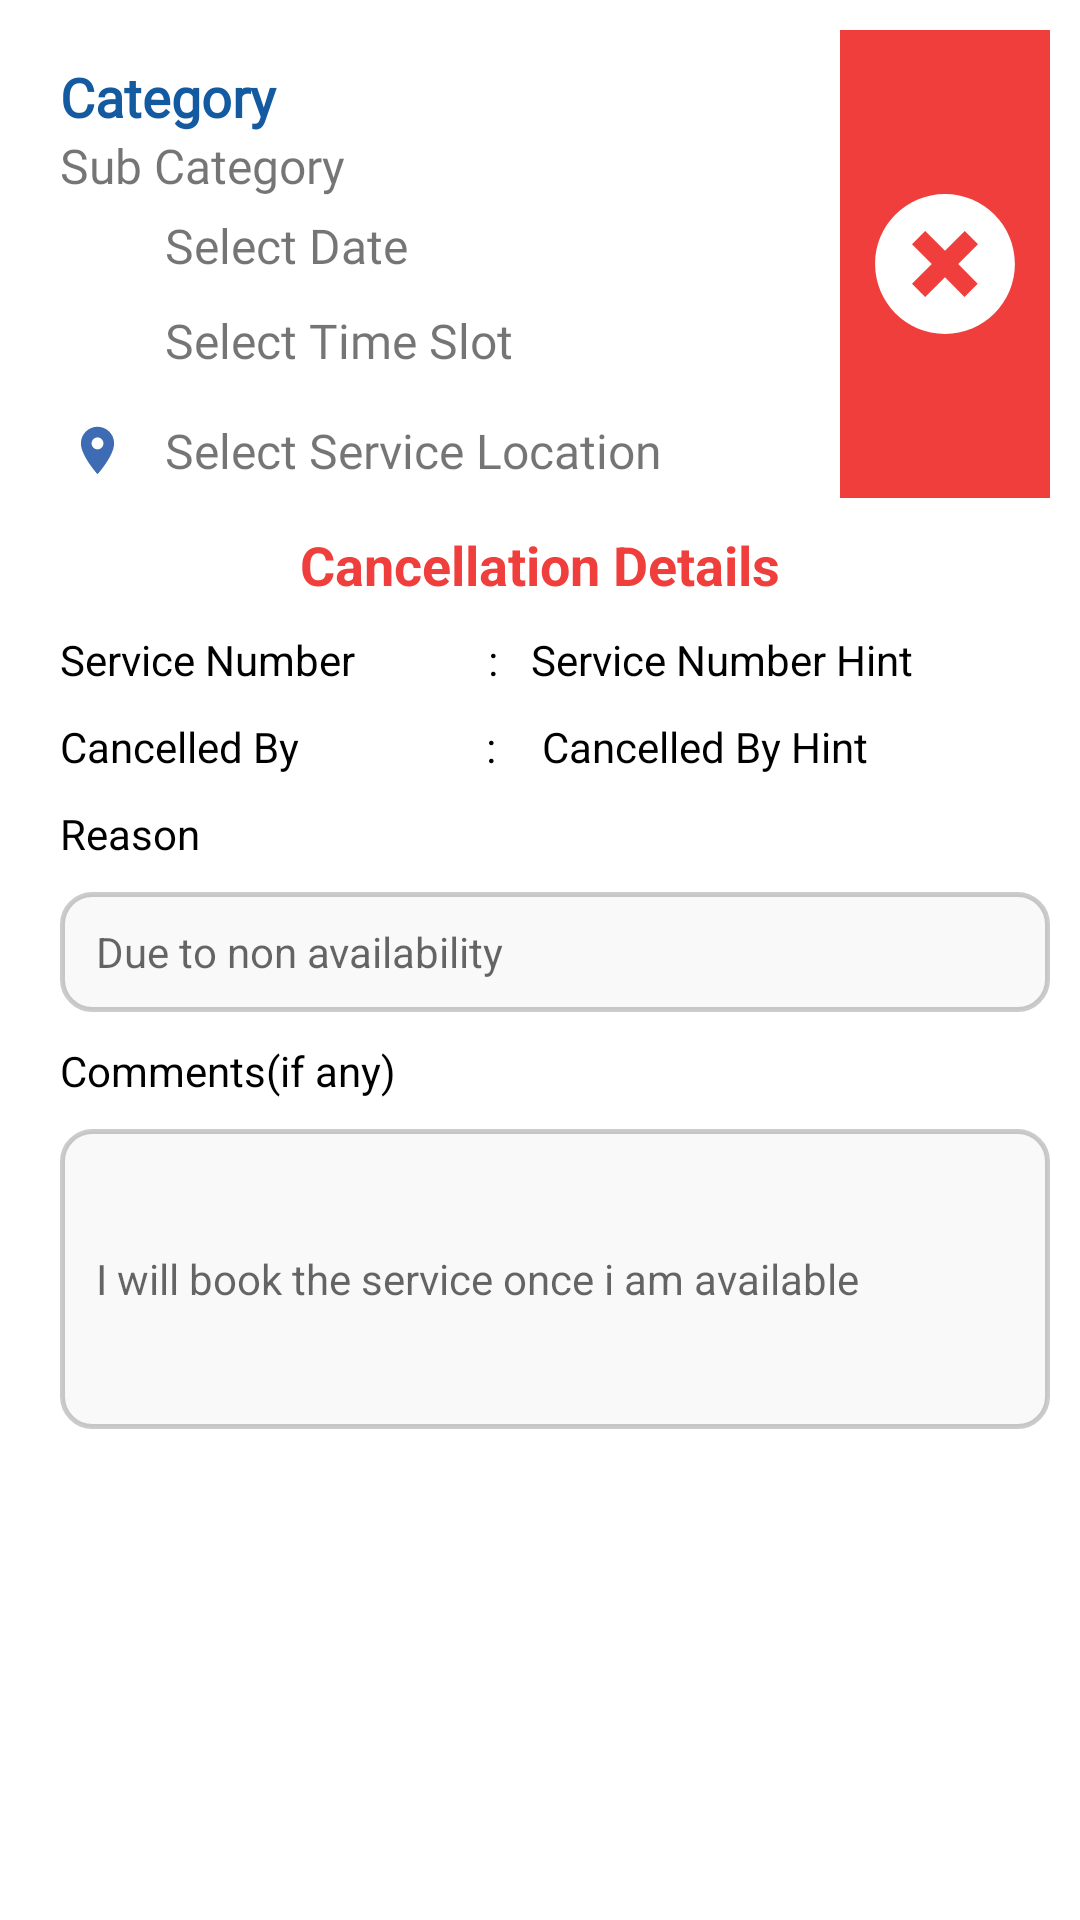

This screen was rendered from an Android layout file. Write that file and the resources it references.
<!-- AndroidManifest.xml: activity theme AppTheme -->
<!-- res/layout/activity_cancelled_service_detail.xml -->
<?xml version="1.0" encoding="utf-8"?>
<RelativeLayout xmlns:android="http://schemas.android.com/apk/res/android"
    android:layout_width="match_parent"
    android:layout_height="match_parent"
    android:background="@color/white">

    <RelativeLayout
        android:id="@+id/rl_cancelled_card"
        android:layout_width="match_parent"
        android:layout_height="wrap_content"
        android:layout_margin="10dp"
        android:background="@drawable/shadow_round"
        android:elevation="6dp">

        <TextView
            android:id="@+id/category_name"
            android:layout_width="wrap_content"
            android:layout_height="wrap_content"
            android:layout_marginStart="10dp"
            android:layout_marginTop="10dp"
            android:fontFamily="@font/helvetica"
            android:text="@string/category"
            android:textColor="@color/blue"
            android:textSize="18sp"
            android:textStyle="bold" />

        <TextView
            android:id="@+id/sub_category_name"
            android:layout_width="wrap_content"
            android:layout_height="wrap_content"
            android:layout_below="@id/category_name"
            android:layout_marginStart="10dp"
            android:fontFamily="@font/helvetica"
            android:text="@string/subcategory"
            android:textSize="16sp" />

        <TextView
            android:id="@+id/service_date"
            android:layout_width="wrap_content"
            android:layout_height="wrap_content"
            android:layout_below="@id/sub_category_name"
            android:layout_marginStart="10dp"
            android:layout_marginTop="5dp"
            android:layout_toEndOf="@id/img_date"
            android:fontFamily="@font/helvetica"
            android:text="@string/date"
            android:textSize="16sp" />

        <ImageView
            android:id="@+id/img_date"
            android:layout_width="25dp"
            android:layout_height="25dp"
            android:layout_alignStart="@+id/sub_category_name"
            android:layout_alignTop="@id/service_date"
            android:layout_alignBottom="@id/service_date"
            android:padding="3dp"
            android:src="@drawable/ic_date_blue" />

        <TextView
            android:id="@+id/service_time_slot"
            android:layout_width="wrap_content"
            android:layout_height="wrap_content"
            android:layout_below="@id/service_date"
            android:layout_marginStart="10dp"
            android:layout_marginTop="5dp"
            android:layout_toEndOf="@id/img_time"
            android:fontFamily="@font/helvetica"
            android:paddingTop="5dp"
            android:paddingBottom="5dp"
            android:text="@string/time"
            android:textSize="16sp" />


        <ImageView
            android:id="@+id/img_time"
            android:layout_width="25dp"
            android:layout_height="25dp"
            android:layout_alignStart="@+id/sub_category_name"
            android:layout_alignTop="@id/service_time_slot"
            android:layout_alignBottom="@id/service_time_slot"
            android:padding="3dp"
            android:src="@drawable/ic_time_blue" />

        <TextView
            android:id="@+id/service_location"
            android:layout_width="wrap_content"
            android:layout_height="wrap_content"
            android:layout_below="@id/service_time_slot"
            android:layout_marginStart="10dp"
            android:layout_marginTop="5dp"
            android:layout_toEndOf="@id/img_time"
            android:fontFamily="@font/helvetica"
            android:paddingTop="5dp"
            android:paddingBottom="5dp"
            android:text="@string/location"
            android:textSize="16sp" />


        <ImageView
            android:id="@+id/img_expert"
            android:layout_width="25dp"
            android:layout_height="25dp"
            android:layout_alignStart="@+id/img_time"
            android:layout_alignTop="@id/service_location"
            android:layout_alignBottom="@id/service_location"
            android:padding="3dp"
            android:src="@drawable/ic_location_on" />

        <ImageView
            android:layout_width="wrap_content"
            android:layout_height="wrap_content"
            android:layout_alignBottom="@id/img_expert"
            android:layout_alignParentTop="true"
            android:layout_alignParentEnd="true"
            android:background="@color/light_red"
            android:paddingStart="10dp"
            android:paddingEnd="10dp"
            android:src="@drawable/ic_cancelled_service" />

    </RelativeLayout>

    <LinearLayout
        android:layout_width="match_parent"
        android:layout_height="wrap_content"
        android:layout_below="@+id/rl_cancelled_card"
        android:orientation="vertical">

        <TextView
            android:layout_width="match_parent"
            android:layout_height="wrap_content"
            android:gravity="center"
            android:text="@string/cancel_details"
            android:textColor="@color/light_red"
            android:textSize="18sp"
            android:textStyle="bold" />

        <LinearLayout
            android:layout_width="match_parent"
            android:layout_height="wrap_content"
            android:layout_marginStart="20dp"
            android:layout_marginTop="10dp"
            android:orientation="horizontal">

            <TextView
                android:layout_width="wrap_content"
                android:layout_height="wrap_content"
                android:layout_weight="0.4"
                android:text="@string/service_number"
                android:textColor="@color/black" />

            <TextView
                android:layout_width="wrap_content"
                android:layout_height="wrap_content"
                android:layout_weight="0.1"
                android:text=":"
                android:textColor="@color/black" />

            <TextView
                android:id="@+id/txt_service_number"
                android:layout_width="wrap_content"
                android:layout_height="wrap_content"
                android:layout_weight="0.5"
                android:text="@string/service_number_hint"
                android:textColor="@color/black" />

        </LinearLayout>

        <LinearLayout
            android:layout_width="match_parent"
            android:layout_height="wrap_content"
            android:layout_marginStart="20dp"
            android:layout_marginTop="10dp"
            android:orientation="horizontal">

            <TextView
                android:layout_width="wrap_content"
                android:layout_height="wrap_content"
                android:layout_weight="0.4"
                android:text="@string/cancelled_by"
                android:textColor="@color/black" />

            <TextView
                android:layout_width="wrap_content"
                android:layout_height="wrap_content"
                android:layout_weight="0.1"
                android:text=":"
                android:textColor="@color/black" />

            <TextView
                android:id="@+id/txt_cancelled_by"
                android:layout_width="wrap_content"
                android:layout_height="wrap_content"
                android:layout_weight="0.45"
                android:text="@string/cancelled_by_hint"
                android:textColor="@color/black" />

        </LinearLayout>

        <LinearLayout
            android:layout_width="match_parent"
            android:layout_height="wrap_content"
            android:layout_marginStart="20dp"
            android:layout_marginTop="10dp"
            android:orientation="vertical">

            <TextView
                android:layout_width="wrap_content"
                android:layout_height="wrap_content"
                android:layout_marginBottom="10dp"
                android:text="@string/reason"
                android:textColor="@color/black" />

            <EditText
                android:id="@+id/edt_cancel_reason"
                android:layout_width="match_parent"
                android:layout_height="40dp"
                android:layout_marginEnd="10dp"
                android:background="@drawable/rounded_edge_trans_bg_with_border"
                android:hint="@string/reason_hint"
                android:paddingStart="12dp"
                android:paddingEnd="1dp"
                android:enabled="false"
                android:singleLine="true"
                android:textColor="@color/black"
                android:textSize="14sp" />

        </LinearLayout>

        <LinearLayout
            android:layout_width="match_parent"
            android:layout_height="wrap_content"
            android:layout_marginStart="20dp"
            android:layout_marginTop="10dp"
            android:orientation="vertical">

            <TextView
                android:layout_width="wrap_content"
                android:layout_height="wrap_content"
                android:layout_marginBottom="10dp"
                android:text="@string/reason_comments"
                android:textColor="@color/black" />

            <EditText
                android:id="@+id/edt_cancel_comments"
                android:layout_width="match_parent"
                android:layout_height="100dp"
                android:layout_marginEnd="10dp"
                android:background="@drawable/rounded_edge_trans_bg_with_border"
                android:hint="@string/reason_comments_hint"
                android:paddingStart="12dp"
                android:paddingEnd="1dp"
                android:enabled="false"
                android:singleLine="true"
                android:textColor="@color/black"
                android:textSize="14sp" />


        </LinearLayout>

    </LinearLayout>

</RelativeLayout>
<!-- resources referenced by this layout -->
<resources>
  <color name="black">#000000</color>
  <color name="blue">#135aa0</color>
  <color name="light_red">#EF3E3B</color>
  <color name="white">#FFFFFF</color>
  <!-- drawable ic_cancelled_service (drawable) -->
  <vector xmlns:android="http://schemas.android.com/apk/res/android"
      android:width="50dp"
      android:height="50dp"
      android:viewportWidth="50"
      android:viewportHeight="50">
    <path
        android:pathData="M25,1.7C12.1,1.7 1.7,12.1 1.7,25c0,12.9 10.4,23.3 23.3,23.3c12.9,0 23.3,-10.4 23.3,-23.3C48.3,12.1 37.9,1.7 25,1.7zM35.9,31.6l-4.4,4.4L25,29.4l-6.6,6.6l-4.4,-4.4l6.6,-6.6l-6.6,-6.6l4.4,-4.4l6.6,6.6l6.6,-6.6l4.4,4.4L29.4,25L35.9,31.6z"
        android:fillColor="#FFFFFF"/>
  </vector>
  <!-- drawable ic_location_on (drawable) -->
  <vector xmlns:android="http://schemas.android.com/apk/res/android"
      android:width="24dp"
      android:height="24dp"
      android:tint="#3E6CB4"
      android:viewportWidth="24.0"
      android:viewportHeight="24.0">
      <path
          android:fillColor="#FF000000"
          android:pathData="M12,2C8.13,2 5,5.13 5,9c0,5.25 7,13 7,13s7,-7.75 7,-13c0,-3.87 -3.13,-7 -7,-7zM12,11.5c-1.38,0 -2.5,-1.12 -2.5,-2.5s1.12,-2.5 2.5,-2.5 2.5,1.12 2.5,2.5 -1.12,2.5 -2.5,2.5z" />
  </vector>
  <!-- drawable rounded_edge_trans_bg_with_border (drawable) -->
  <?xml version="1.0" encoding="utf-8"?>
  <shape xmlns:android="http://schemas.android.com/apk/res/android"
      android:shape="rectangle">
      <solid android:color="@color/transparent" />
      <corners android:radius="10dp" />
      <stroke
          android:width="5px"
          android:color="#34000000" />
  </shape>
  <string name="cancel_details">Cancellation Details</string>
  <string name="cancelled_by">Cancelled By</string>
  <string name="cancelled_by_hint">Cancelled By Hint</string>
  <string name="category">Category</string>
  <string name="date">Select Date</string>
  <string name="location">Select Service Location</string>
  <string name="reason">Reason</string>
  <string name="reason_comments">Comments(if any)</string>
  <string name="reason_comments_hint">I will book the service once i am available</string>
  <string name="reason_hint">Due to non availability</string>
  <string name="service_number">Service Number</string>
  <string name="service_number_hint">Service Number Hint</string>
  <string name="subcategory">Sub Category</string>
  <string name="time">Select Time Slot</string>
  <style name="AppTheme" parent="Theme.AppCompat.Light.DarkActionBar">
          
          <item name="colorPrimary">@color/colorPrimary</item>
          <item name="colorPrimaryDark">@color/colorPrimaryDark</item>
          <item name="colorAccent">@color/colorAccent</item>
      </style>
  <color name="transparent">#51EEECEC</color>
  <color name="colorPrimary">#135aa0</color>
  <color name="colorPrimaryDark">#0D3779</color>
  <color name="colorAccent">#3C2E7D</color>
</resources>
